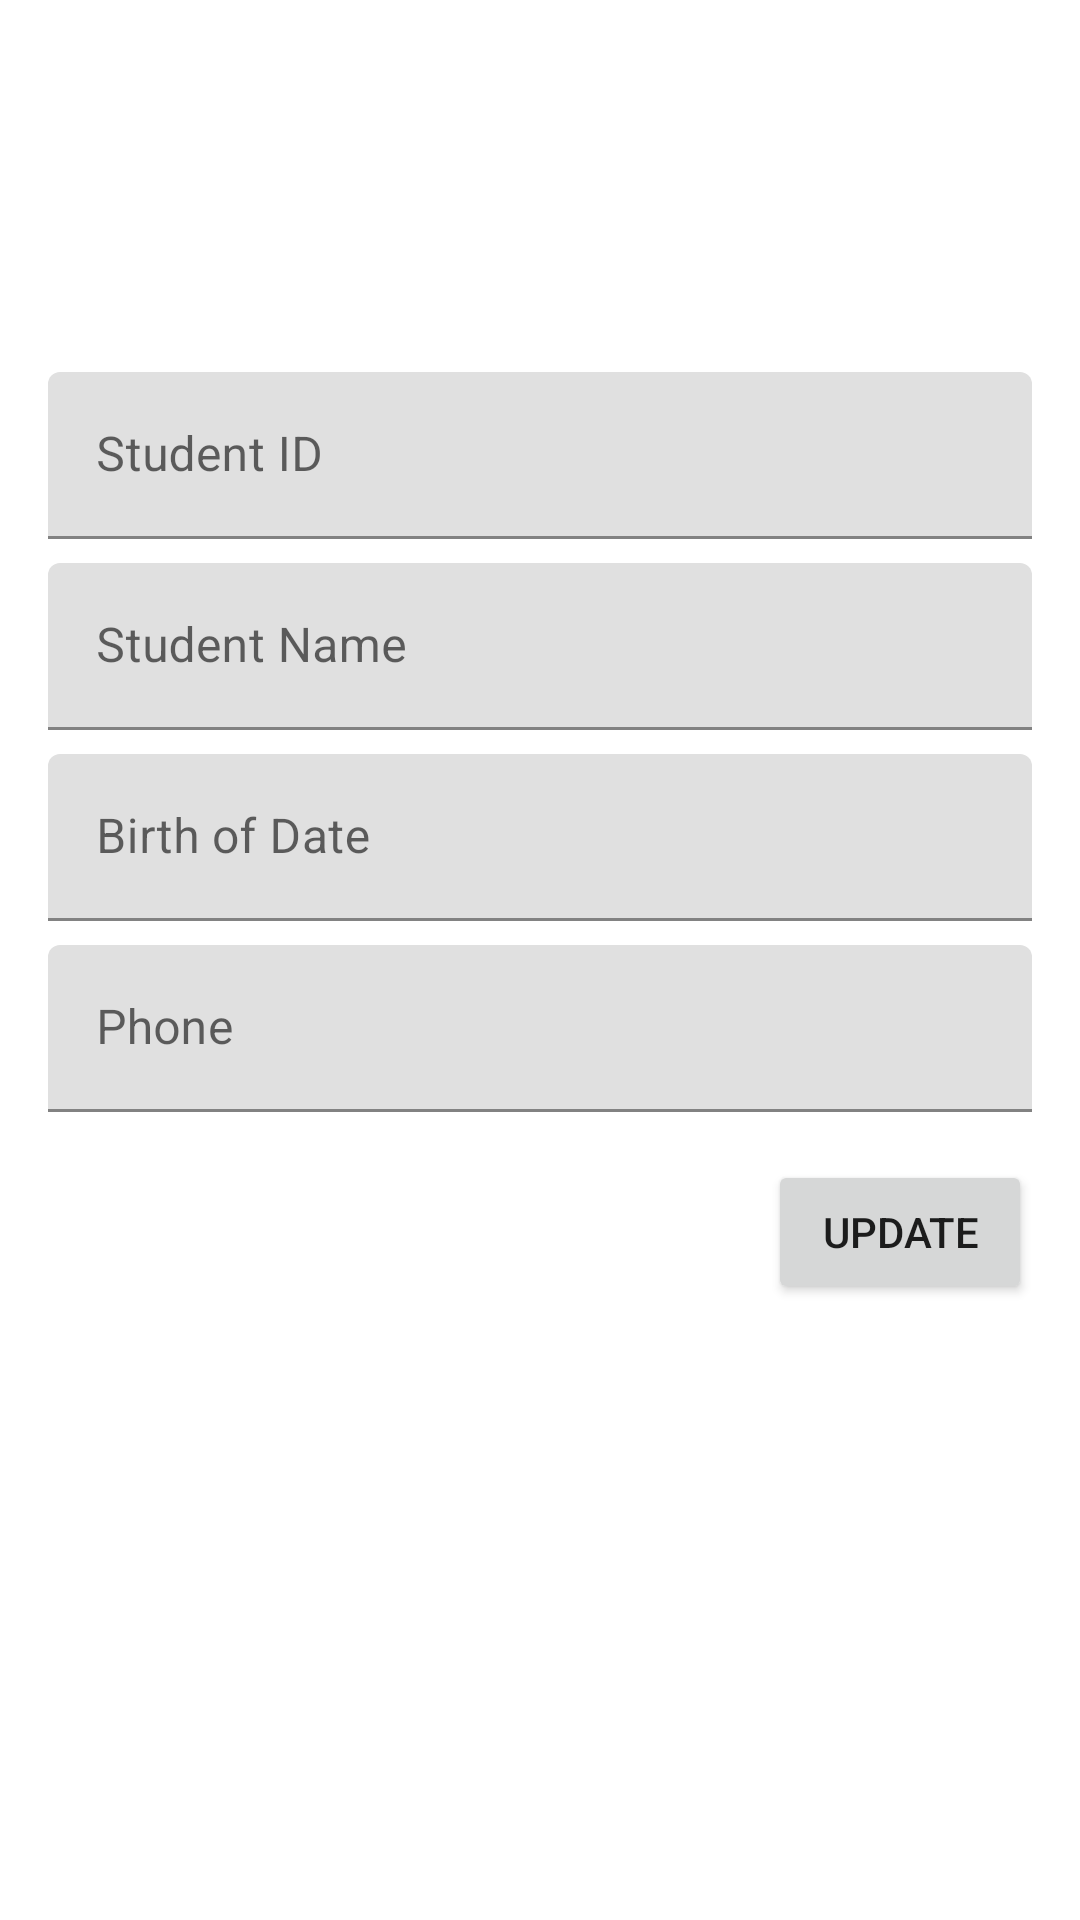

Layout XML and referenced resources for this Android screen:
<!-- AndroidManifest.xml: application theme Theme.AdvWeek4160420095 -->
<!-- res/layout/fragment_student_detail.xml -->
<?xml version="1.0" encoding="utf-8"?>
<FrameLayout xmlns:android="http://schemas.android.com/apk/res/android"
    xmlns:app="http://schemas.android.com/apk/res-auto"
    xmlns:tools="http://schemas.android.com/tools"
    android:layout_width="match_parent"
    android:layout_height="match_parent"
    tools:context=".view.StudentDetailFragment">

    <androidx.constraintlayout.widget.ConstraintLayout
        android:layout_width="match_parent"
        android:layout_height="match_parent">

        <ImageView
            android:id="@+id/imageView2"
            android:layout_width="wrap_content"
            android:layout_height="wrap_content"
            android:layout_marginTop="100dp"
            app:layout_constraintEnd_toEndOf="parent"
            app:layout_constraintStart_toStartOf="parent"
            app:layout_constraintTop_toTopOf="parent"
            app:srcCompat="@drawable/ic_launcher_foreground" />

        <com.google.android.material.textfield.TextInputLayout
            android:id="@+id/textInputLayout"
            android:layout_width="match_parent"
            android:layout_height="wrap_content"
            android:layout_marginStart="16dp"
            android:layout_marginTop="24dp"
            android:layout_marginEnd="16dp"
            app:layout_constraintEnd_toEndOf="parent"
            app:layout_constraintStart_toStartOf="parent"
            app:layout_constraintTop_toBottomOf="@+id/imageView2">

            <com.google.android.material.textfield.TextInputEditText
                android:id="@+id/txtID"
                android:layout_width="match_parent"
                android:layout_height="wrap_content"
                android:hint="Student ID" />
        </com.google.android.material.textfield.TextInputLayout>

        <com.google.android.material.textfield.TextInputLayout
            android:id="@+id/textInputLayout2"
            android:layout_width="match_parent"
            android:layout_height="wrap_content"
            android:layout_marginStart="16dp"
            android:layout_marginTop="8dp"
            android:layout_marginEnd="16dp"
            app:layout_constraintEnd_toEndOf="parent"
            app:layout_constraintStart_toStartOf="parent"
            app:layout_constraintTop_toBottomOf="@+id/textInputLayout">

            <com.google.android.material.textfield.TextInputEditText
                android:id="@+id/txtName"
                android:layout_width="match_parent"
                android:layout_height="wrap_content"
                android:hint="Student Name" />
        </com.google.android.material.textfield.TextInputLayout>

        <com.google.android.material.textfield.TextInputLayout
            android:id="@+id/textInputLayout3"
            android:layout_width="match_parent"
            android:layout_height="wrap_content"
            android:layout_marginStart="16dp"
            android:layout_marginTop="8dp"
            android:layout_marginEnd="16dp"
            app:layout_constraintEnd_toEndOf="parent"
            app:layout_constraintStart_toStartOf="parent"
            app:layout_constraintTop_toBottomOf="@+id/textInputLayout2">

            <com.google.android.material.textfield.TextInputEditText
                android:id="@+id/txtBod"
                android:layout_width="match_parent"
                android:layout_height="wrap_content"
                android:hint="Birth of Date" />

        </com.google.android.material.textfield.TextInputLayout>

        <com.google.android.material.textfield.TextInputLayout
            android:id="@+id/textInputLayout4"
            android:layout_width="match_parent"
            android:layout_height="wrap_content"
            android:layout_marginStart="16dp"
            android:layout_marginTop="8dp"
            android:layout_marginEnd="16dp"
            app:layout_constraintEnd_toEndOf="parent"
            app:layout_constraintStart_toStartOf="parent"
            app:layout_constraintTop_toBottomOf="@+id/textInputLayout3">

            <com.google.android.material.textfield.TextInputEditText
                android:id="@+id/txtPhone"
                android:layout_width="match_parent"
                android:layout_height="wrap_content"
                android:hint="Phone" />
        </com.google.android.material.textfield.TextInputLayout>

        <Button
            android:id="@+id/btnUpdate"
            android:layout_width="wrap_content"
            android:layout_height="wrap_content"
            android:layout_marginTop="16dp"
            android:layout_marginEnd="16dp"
            android:text="UPDATE"
            app:layout_constraintEnd_toEndOf="parent"
            app:layout_constraintTop_toBottomOf="@+id/textInputLayout4" />

    </androidx.constraintlayout.widget.ConstraintLayout>

</FrameLayout>
<!-- resources referenced by this layout -->
<resources>
  <style name="Theme.AdvWeek4160420095" parent="Theme.MaterialComponents.DayNight.DarkActionBar">
          
          <item name="colorPrimary">@color/purple_500</item>
          <item name="colorPrimaryVariant">@color/purple_700</item>
          <item name="colorOnPrimary">@color/white</item>
          
          <item name="colorSecondary">@color/teal_200</item>
          <item name="colorSecondaryVariant">@color/teal_700</item>
          <item name="colorOnSecondary">@color/black</item>
          
          <item name="android:statusBarColor">?attr/colorPrimaryVariant</item>
          
      </style>
  <!-- not gathered from this repository: default colours our renderer supplied (Android Studio template values) -->
  <color name="purple_500">#FF6200EE</color>
  <color name="purple_700">#FF3700B3</color>
  <color name="teal_200">#FF03DAC5</color>
  <color name="teal_700">#FF018786</color>
  <color name="black">#FF000000</color>
  <color name="white">#FFFFFFFF</color>
</resources>
